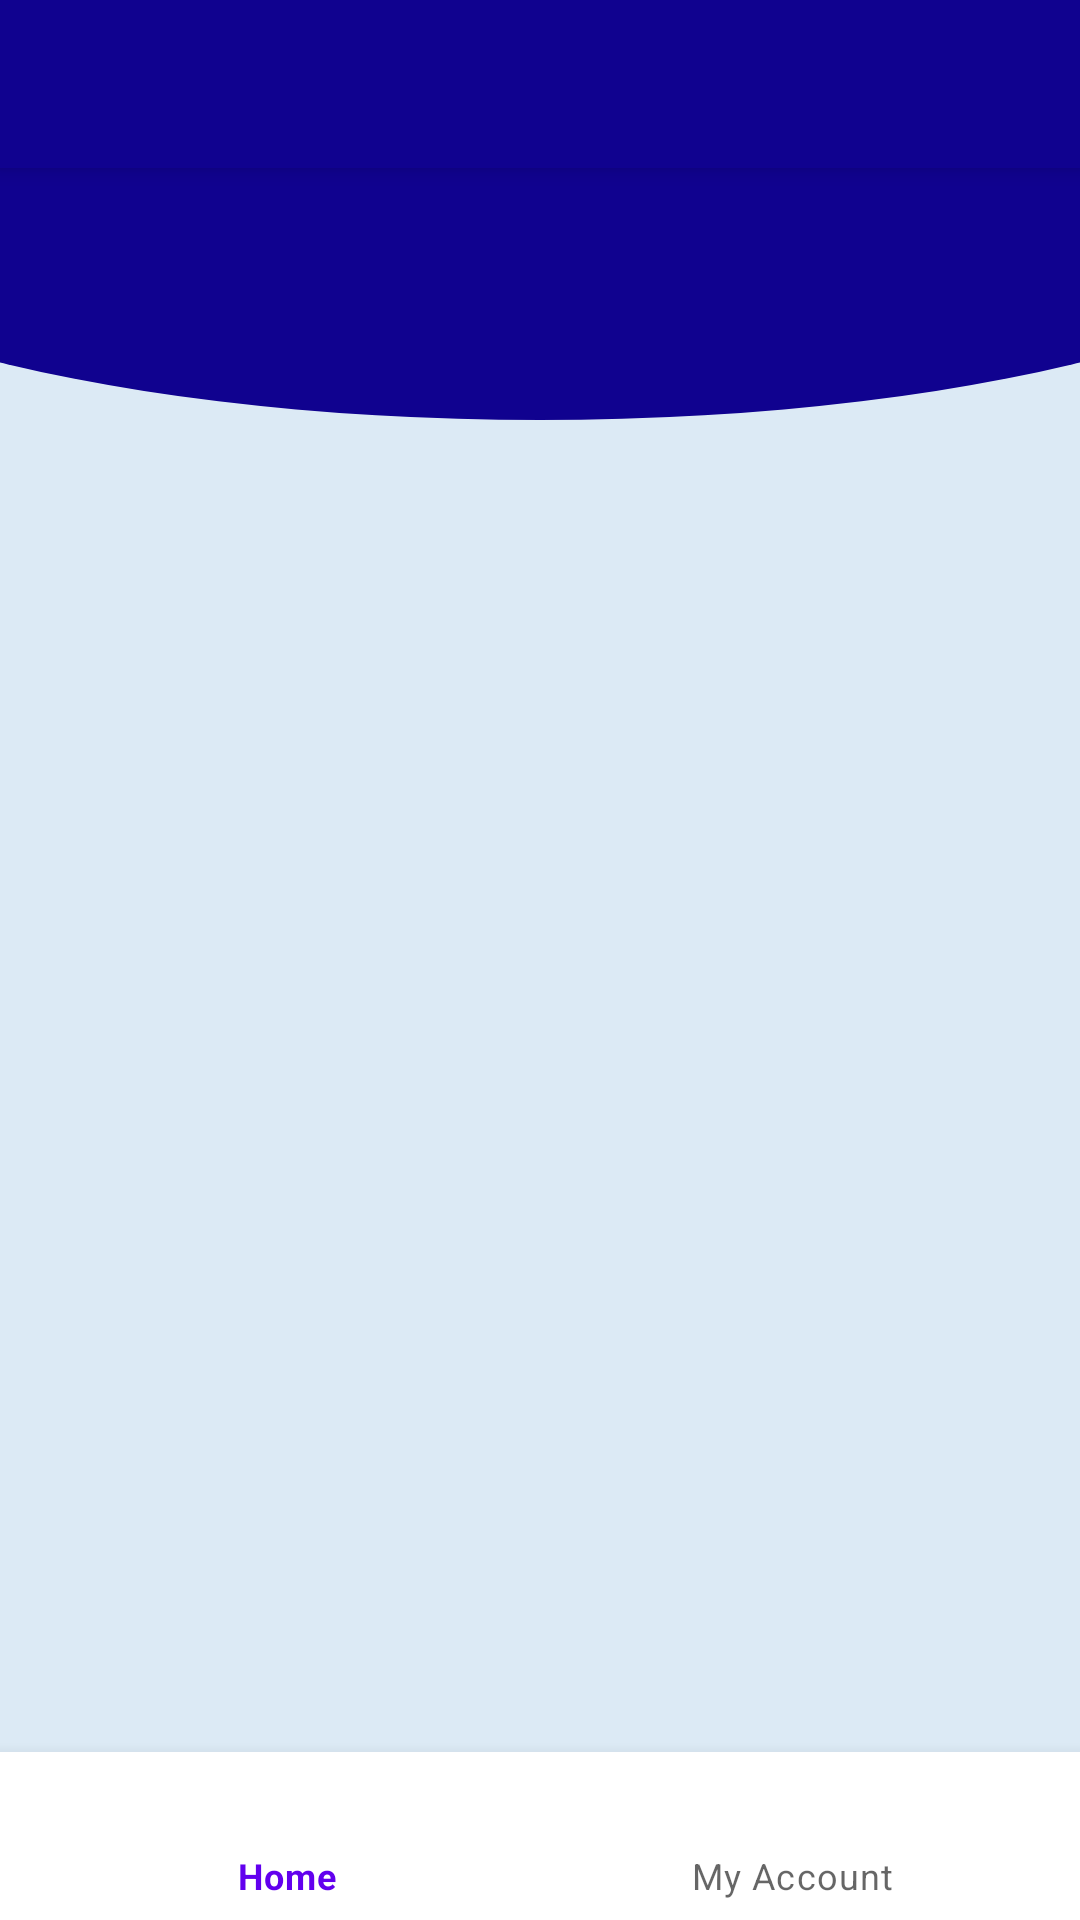

Reconstruct the res/layout file that produces this screen, plus the resources it refers to.
<!-- AndroidManifest.xml: application theme Theme.QuizApp -->
<!-- res/layout/app_bar_main.xml -->
<?xml version="1.0" encoding="utf-8"?>
<androidx.coordinatorlayout.widget.CoordinatorLayout xmlns:android="http://schemas.android.com/apk/res/android"
    xmlns:app="http://schemas.android.com/apk/res-auto"
    xmlns:tools="http://schemas.android.com/tools"
    android:layout_width="match_parent"
    android:layout_height="match_parent"
    tools:context=".MainActivity">

    <com.google.android.material.appbar.AppBarLayout
        android:layout_width="match_parent"
        android:layout_height="wrap_content"
        android:theme="@style/Theme.QuizApp.AppBarOverlay">

        <androidx.appcompat.widget.Toolbar
            android:id="@+id/toolbar"
            android:layout_width="match_parent"
            android:layout_height="?attr/actionBarSize"
            android:background="@color/teal_700"
            app:popupTheme="@style/Theme.QuizApp.PopupOverlay" />

    </com.google.android.material.appbar.AppBarLayout>

    <include layout="@layout/content_main" />



</androidx.coordinatorlayout.widget.CoordinatorLayout>
<!-- res/layout/content_main.xml (included above) -->
<?xml version="1.0" encoding="utf-8"?>
<androidx.constraintlayout.widget.ConstraintLayout xmlns:android="http://schemas.android.com/apk/res/android"
    xmlns:app="http://schemas.android.com/apk/res-auto"
    xmlns:tools="http://schemas.android.com/tools"
    android:layout_width="match_parent"
    android:layout_height="match_parent"
    android:background="@drawable/main_background"
    app:layout_behavior="@string/appbar_scrolling_view_behavior"
    tools:showIn="@layout/app_bar_main">

    <com.google.android.material.bottomnavigation.BottomNavigationView
        android:id="@+id/bottom_nav_bar"
        android:layout_width="match_parent"
        android:layout_height="wrap_content"
        android:background="?android:attr/windowBackground"
        app:layout_constraintBottom_toBottomOf="parent"
        app:layout_constraintEnd_toEndOf="parent"
        app:layout_constraintStart_toStartOf="parent"
        app:menu="@menu/bottom_menu"
        tools:ignore="MissingConstraints" />

    <FrameLayout
        android:id="@+id/main_layout"
        android:layout_width="409dp"
        android:layout_height="617dp"
        app:layout_constraintBottom_toTopOf="@+id/bottom_nav_bar"
        app:layout_constraintEnd_toEndOf="parent"
        app:layout_constraintStart_toStartOf="parent"
        app:layout_constraintTop_toTopOf="parent">

    </FrameLayout>


</androidx.constraintlayout.widget.ConstraintLayout>
<!-- resources referenced by this layout -->
<resources>
  <color name="teal_700">#10028F</color>
  <!-- drawable main_background (drawable) -->
  <?xml version="1.0" encoding="utf-8"?>
  <layer-list xmlns:android="http://schemas.android.com/apk/res/android">
  <item>
      <shape android:shape="rectangle" >
          <solid android:color="#DCEAF5"/>
      </shape>
  </item>
      <item
          android:bottom="500dp"
          android:top="-80dp"
          android:left="-100dp"
          android:right="-100dp">
  
          <shape android:shape="oval">
              <solid android:color="@color/teal_700"/>
          </shape>
      </item>
  </layer-list>
  <style name="Theme.QuizApp.AppBarOverlay" parent="ThemeOverlay.AppCompat.Dark.ActionBar" />
  <style name="Theme.QuizApp.PopupOverlay" parent="ThemeOverlay.AppCompat.Light" />
  <style name="Theme.QuizApp" parent="Theme.MaterialComponents.DayNight.NoActionBar">
          
          
          
          <item name="colorOnPrimary">@color/white</item>
          
          <item name="colorSecondary">@color/teal_200</item>
          <item name="colorSecondaryVariant">@color/teal_700</item>
          
          
          
          
      </style>
  <color name="white">#FFFFFF</color>
  <color name="teal_200">#0040FF</color>
</resources>
